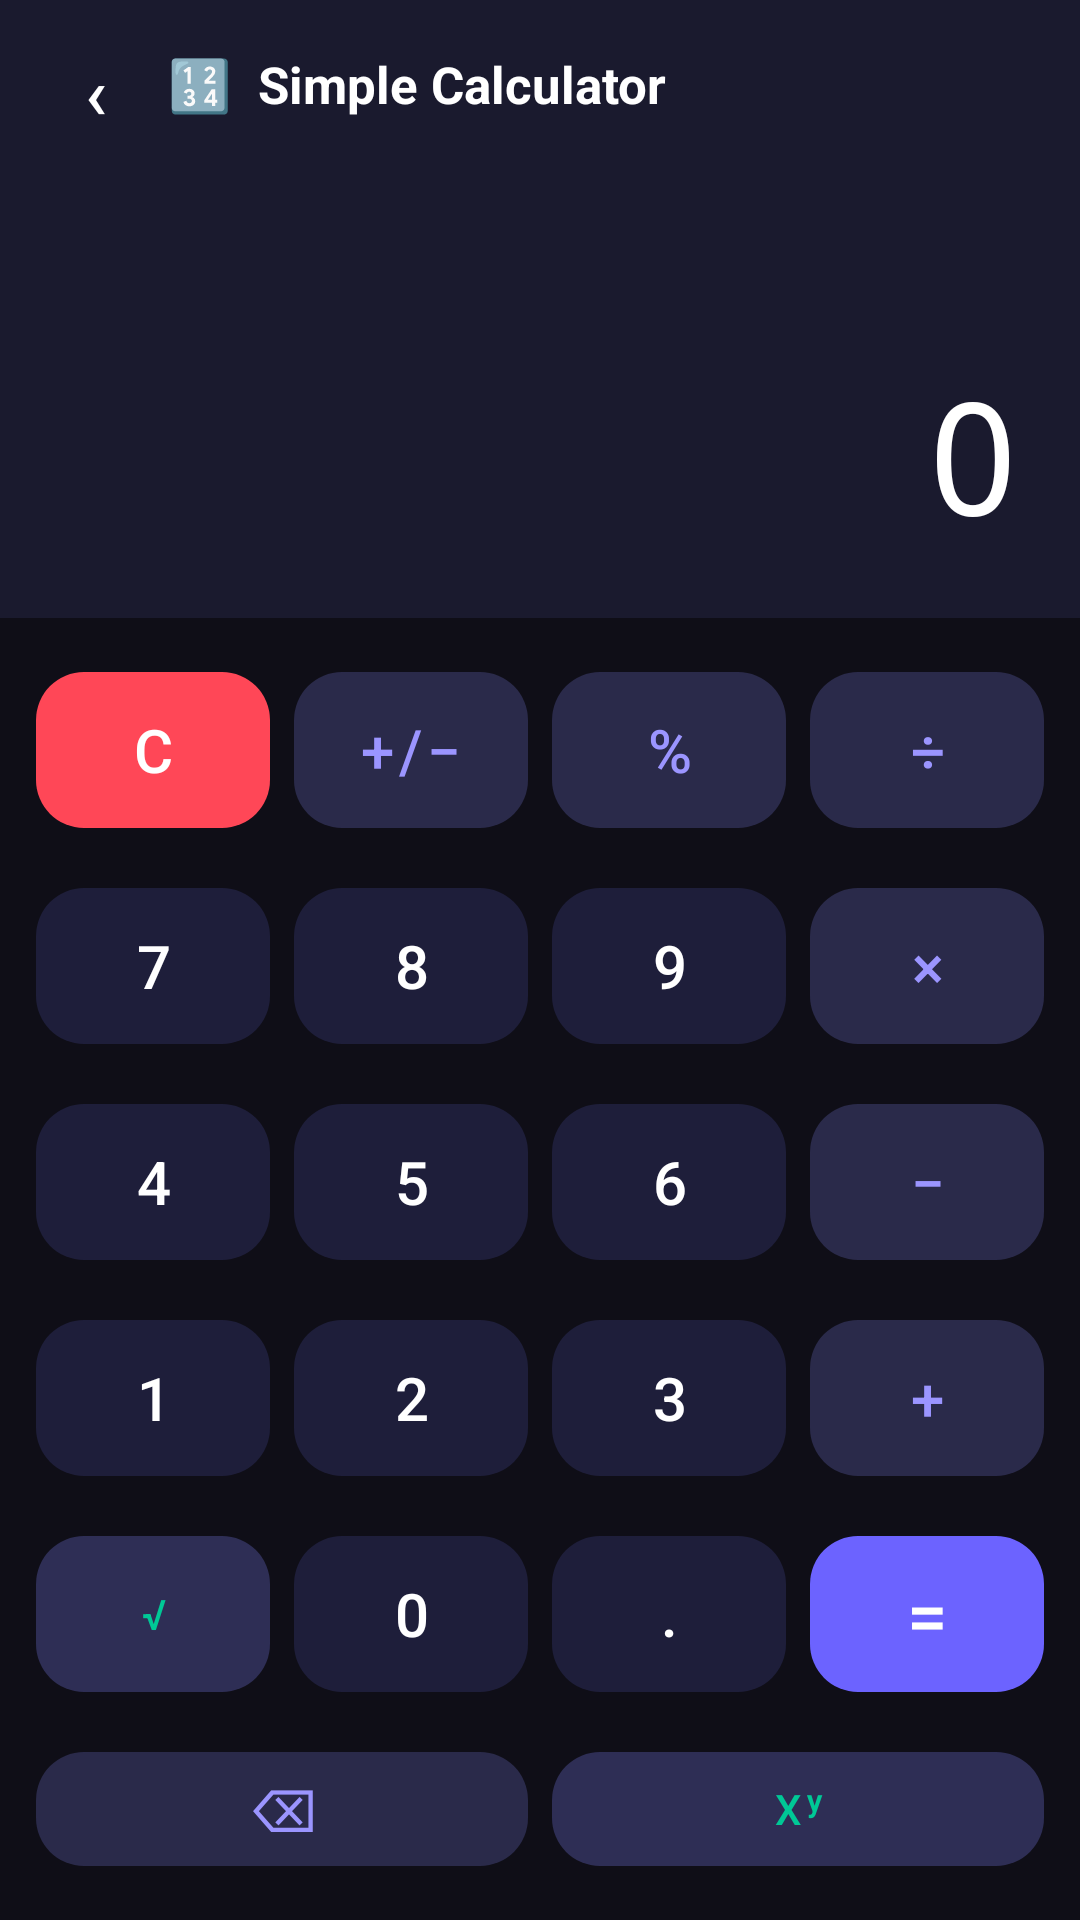

The Android layout XML behind this screen, and the referenced resources:
<!-- AndroidManifest.xml: application theme Theme.SmartCalc -->
<!-- res/layout/activity_simple_calc.xml -->
<?xml version="1.0" encoding="utf-8"?>
<LinearLayout xmlns:android="http://schemas.android.com/apk/res/android"
    xmlns:app="http://schemas.android.com/apk/res-auto"
    android:layout_width="match_parent"
    android:layout_height="match_parent"
    android:orientation="vertical"
    android:background="@color/bgDark">

    
    <LinearLayout android:layout_width="match_parent"
        android:layout_height="56dp"
        android:orientation="horizontal"
        android:gravity="center_vertical"
        android:paddingStart="8dp"
        android:paddingEnd="16dp"
        android:background="@color/bgCard">

        <com.google.android.material.button.MaterialButton
            android:id="@+id/btnBack"
            style="@style/Widget.MaterialComponents.Button.TextButton"
            android:layout_width="48dp"
            android:layout_height="48dp"
            android:text="‹"
            android:textSize="24sp"
            android:textColor="@color/textPrimary"
            app:cornerRadius="24dp"/>

        <TextView android:layout_width="0dp"
            android:layout_height="wrap_content"
            android:layout_weight="1"
            android:text="🔢  Simple Calculator"
            android:textSize="17sp"
            android:textStyle="bold"
            android:textColor="@color/textPrimary"/>
    </LinearLayout>

    
    <LinearLayout android:layout_width="match_parent"
        android:layout_height="0dp"
        android:layout_weight="1"
        android:orientation="vertical"
        android:gravity="bottom"
        android:padding="20dp"
        android:background="@color/bgCard">

        <TextView android:id="@+id/tvExpression"
            android:layout_width="match_parent"
            android:layout_height="wrap_content"
            android:text=""
            android:textSize="16sp"
            android:textColor="@color/textMuted"
            android:gravity="end"
            android:singleLine="true"
            android:ellipsize="start"
            android:layout_marginBottom="4dp"/>

        <TextView android:id="@+id/tvDisplay"
            android:layout_width="match_parent"
            android:layout_height="wrap_content"
            android:text="0"
            android:textSize="52sp"
            android:textColor="@color/textPrimary"
            android:gravity="end"
            android:singleLine="true"
            android:ellipsize="start"
            android:fontFamily="monospace"/>
    </LinearLayout>

    
    <LinearLayout android:layout_width="match_parent"
        android:layout_height="wrap_content"
        android:orientation="vertical"
        android:padding="8dp"
        android:background="@color/bgDark">

        
        <LinearLayout android:layout_width="match_parent"
            android:layout_height="72dp"
            android:orientation="horizontal">
            <com.google.android.material.button.MaterialButton android:id="@+id/btnClear"
                style="@style/CalcButtonClear" android:layout_width="0dp"
                android:layout_height="match_parent" android:layout_weight="1" android:text="C"/>
            <com.google.android.material.button.MaterialButton android:id="@+id/btnPlusMinus"
                style="@style/CalcButtonOp" android:layout_width="0dp"
                android:layout_height="match_parent" android:layout_weight="1" android:text="+/−"/>
            <com.google.android.material.button.MaterialButton android:id="@+id/btnPercent"
                style="@style/CalcButtonOp" android:layout_width="0dp"
                android:layout_height="match_parent" android:layout_weight="1" android:text="%"/>
            <com.google.android.material.button.MaterialButton android:id="@+id/btnDiv"
                style="@style/CalcButtonOp" android:layout_width="0dp"
                android:layout_height="match_parent" android:layout_weight="1" android:text="÷"/>
        </LinearLayout>

        
        <LinearLayout android:layout_width="match_parent"
            android:layout_height="72dp"
            android:orientation="horizontal">
            <com.google.android.material.button.MaterialButton android:id="@+id/btn7"
                style="@style/CalcButtonNum" android:layout_width="0dp"
                android:layout_height="match_parent" android:layout_weight="1" android:text="7"/>
            <com.google.android.material.button.MaterialButton android:id="@+id/btn8"
                style="@style/CalcButtonNum" android:layout_width="0dp"
                android:layout_height="match_parent" android:layout_weight="1" android:text="8"/>
            <com.google.android.material.button.MaterialButton android:id="@+id/btn9"
                style="@style/CalcButtonNum" android:layout_width="0dp"
                android:layout_height="match_parent" android:layout_weight="1" android:text="9"/>
            <com.google.android.material.button.MaterialButton android:id="@+id/btnMul"
                style="@style/CalcButtonOp" android:layout_width="0dp"
                android:layout_height="match_parent" android:layout_weight="1" android:text="×"/>
        </LinearLayout>

        
        <LinearLayout android:layout_width="match_parent"
            android:layout_height="72dp"
            android:orientation="horizontal">
            <com.google.android.material.button.MaterialButton android:id="@+id/btn4"
                style="@style/CalcButtonNum" android:layout_width="0dp"
                android:layout_height="match_parent" android:layout_weight="1" android:text="4"/>
            <com.google.android.material.button.MaterialButton android:id="@+id/btn5"
                style="@style/CalcButtonNum" android:layout_width="0dp"
                android:layout_height="match_parent" android:layout_weight="1" android:text="5"/>
            <com.google.android.material.button.MaterialButton android:id="@+id/btn6"
                style="@style/CalcButtonNum" android:layout_width="0dp"
                android:layout_height="match_parent" android:layout_weight="1" android:text="6"/>
            <com.google.android.material.button.MaterialButton android:id="@+id/btnMinus"
                style="@style/CalcButtonOp" android:layout_width="0dp"
                android:layout_height="match_parent" android:layout_weight="1" android:text="−"/>
        </LinearLayout>

        
        <LinearLayout android:layout_width="match_parent"
            android:layout_height="72dp"
            android:orientation="horizontal">
            <com.google.android.material.button.MaterialButton android:id="@+id/btn1"
                style="@style/CalcButtonNum" android:layout_width="0dp"
                android:layout_height="match_parent" android:layout_weight="1" android:text="1"/>
            <com.google.android.material.button.MaterialButton android:id="@+id/btn2"
                style="@style/CalcButtonNum" android:layout_width="0dp"
                android:layout_height="match_parent" android:layout_weight="1" android:text="2"/>
            <com.google.android.material.button.MaterialButton android:id="@+id/btn3"
                style="@style/CalcButtonNum" android:layout_width="0dp"
                android:layout_height="match_parent" android:layout_weight="1" android:text="3"/>
            <com.google.android.material.button.MaterialButton android:id="@+id/btnPlus"
                style="@style/CalcButtonOp" android:layout_width="0dp"
                android:layout_height="match_parent" android:layout_weight="1" android:text="+"/>
        </LinearLayout>

        
        <LinearLayout android:layout_width="match_parent"
            android:layout_height="72dp"
            android:orientation="horizontal">
            <com.google.android.material.button.MaterialButton android:id="@+id/btnSqrt"
                style="@style/CalcButtonFunc" android:layout_width="0dp"
                android:layout_height="match_parent" android:layout_weight="1" android:text="√"/>
            <com.google.android.material.button.MaterialButton android:id="@+id/btn0"
                style="@style/CalcButtonNum" android:layout_width="0dp"
                android:layout_height="match_parent" android:layout_weight="1" android:text="0"/>
            <com.google.android.material.button.MaterialButton android:id="@+id/btnDot"
                style="@style/CalcButtonNum" android:layout_width="0dp"
                android:layout_height="match_parent" android:layout_weight="1" android:text="."/>
            <com.google.android.material.button.MaterialButton android:id="@+id/btnEqual"
                style="@style/CalcButtonEqual" android:layout_width="0dp"
                android:layout_height="match_parent" android:layout_weight="1" android:text="="/>
        </LinearLayout>

        
        <LinearLayout android:layout_width="match_parent"
            android:layout_height="58dp"
            android:orientation="horizontal">
            <com.google.android.material.button.MaterialButton android:id="@+id/btnDel"
                style="@style/CalcButtonOp" android:layout_width="0dp"
                android:layout_height="match_parent" android:layout_weight="1" android:text="⌫"/>
            <com.google.android.material.button.MaterialButton android:id="@+id/btnPow"
                style="@style/CalcButtonFunc" android:layout_width="0dp"
                android:layout_height="match_parent" android:layout_weight="1" android:text="xʸ"/>
        </LinearLayout>

    </LinearLayout>
</LinearLayout>
<!-- resources referenced by this layout -->
<resources>
  <color name="bgCard">#1A1A2E</color>
  <color name="bgDark">#0F0E17</color>
  <color name="textMuted">#6060A0</color>
  <color name="textPrimary">#FFFFFF</color>
  <style name="CalcButtonClear" parent="CalcButton">
          <item name="backgroundTint">@color/btnClear</item>
          <item name="android:textColor">@color/white</item>
      </style>
  <style name="CalcButtonEqual" parent="CalcButton">
          <item name="backgroundTint">@color/btnEqual</item>
          <item name="android:textSize">24sp</item>
      </style>
  <style name="CalcButtonFunc" parent="CalcButton">
          <item name="backgroundTint">@color/btnFunc</item>
          <item name="android:textColor">@color/accentGreen</item>
          <item name="android:textSize">14sp</item>
      </style>
  <style name="CalcButtonNum" parent="CalcButton">
          <item name="backgroundTint">@color/btnNum</item>
      </style>
  <style name="CalcButtonOp" parent="CalcButton">
          <item name="backgroundTint">@color/btnOp</item>
          <item name="android:textColor">@color/primaryLight</item>
      </style>
  <style name="Theme.SmartCalc" parent="Theme.MaterialComponents.NoActionBar">
          <item name="colorPrimary">@color/primary</item>
          <item name="colorPrimaryVariant">@color/primaryDark</item>
          <item name="colorOnPrimary">@color/white</item>
          <item name="colorSecondary">@color/accent</item>
          <item name="android:windowBackground">@color/bgDark</item>
          <item name="android:statusBarColor">@color/bgDark</item>
          <item name="android:navigationBarColor">@color/bgDark</item>
      </style>
  <style name="CalcButton" parent="Widget.MaterialComponents.Button.UnelevatedButton">
          <item name="android:textSize">20sp</item>
          <item name="android:textColor">@color/textPrimary</item>
          <item name="android:textStyle">normal</item>
          <item name="cornerRadius">16dp</item>
          <item name="android:layout_margin">4dp</item>
          <item name="android:padding">0dp</item>
          <item name="rippleColor">@color/primaryLight</item>
      </style>
  <color name="btnClear">#FF4757</color>
  <color name="white">#FFFFFF</color>
  <color name="btnEqual">#6C63FF</color>
  <color name="btnFunc">#2E2E55</color>
  <color name="accentGreen">#00C896</color>
  <color name="btnNum">#1E1E3A</color>
  <color name="btnOp">#2A2A4A</color>
  <color name="primaryLight">#9B95FF</color>
  <color name="primary">#6C63FF</color>
  <color name="primaryDark">#4A42D6</color>
  <color name="accent">#FF6B6B</color>
</resources>
